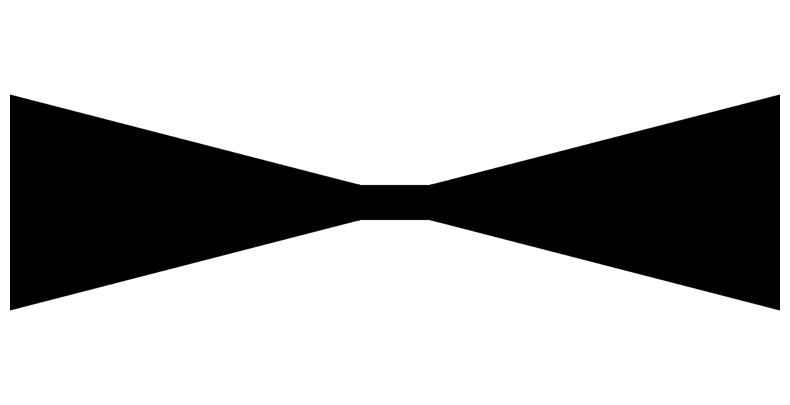

Generate this figure with matplotlib:
import numpy as np
import matplotlib.pyplot as plt

#================================== Parameters - Beginning =================================================================

nx = 200*10
ny = 100*10
d = 10*10
l = 20*10
tol = 0

def curve(x):
    # f = 0.5*x
    # f = np.inf
    # f = 5*np.sqrt(x)
    # f = x**2
    # f = x**1.3
    # f = 0.015*x**2
    # f = np.exp(0.195*x-6)
    f = np.sqrt(1+x**2/15)
    #f = np.sqrt(1+x**2/10)*np.sin(x/100)
    return f

#================================== Parameters - End =================================================================

#================================== Functions - Beginning =================================================================

def area_under_curve(x,y):
    if y - curve(x) >= tol:
        return True
    else:
        return False

def area_definition():
    y_last = 0
    for x in range(nx_half):
        while True:
            if area_under_curve(x,y_last):
                one_forth_lattice[x,y_last:] = 1
                break
            else:
                y_last += 1
    return

#================================== Functions - End =================================================================

#===================================================================================================
#Symmetry generation
nx_half = nx//2
ny_half = ny//2

one_forth_lattice = np.zeros((nx_half,ny_half),dtype=int)

area_definition()

middle_perpendicular = np.ones((l,ny_half),dtype=int)

top_half_lattice = np.vstack((one_forth_lattice[::-1],middle_perpendicular,one_forth_lattice))

middle_paralel = np.zeros((nx+l,d),dtype=int)

lattice = np.hstack((top_half_lattice[:,::-1],middle_paralel,top_half_lattice))

#===================================================================================================
#Save geometry
filename = "channel_geometry.dat"
np.savetxt(f'{filename}',lattice, fmt="%d")
print(f'Lattice saved as {filename}')

#===================================================================================================
#Plot lattice
plt.figure(figsize=(10, 10*(ny/nx)))
plt.imshow(lattice.T, cmap='gray', origin='upper')
plt.axis('off')
plt.savefig('channel_geometry.png', bbox_inches='tight', pad_inches=0)
plt.close()
